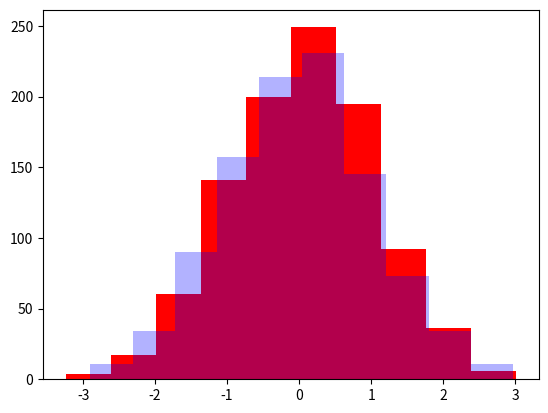

The script that saved this image:
import matplotlib.pyplot as plt
import numpy as np

n_bins = 10
x = np.random.randn(1000)
y = np.random.randn(1000)

plt.hist(x, n_bins, histtype='bar', color='red')
plt.hist(y, n_bins, histtype='bar', color='blue', alpha=0.3)
plt.show()